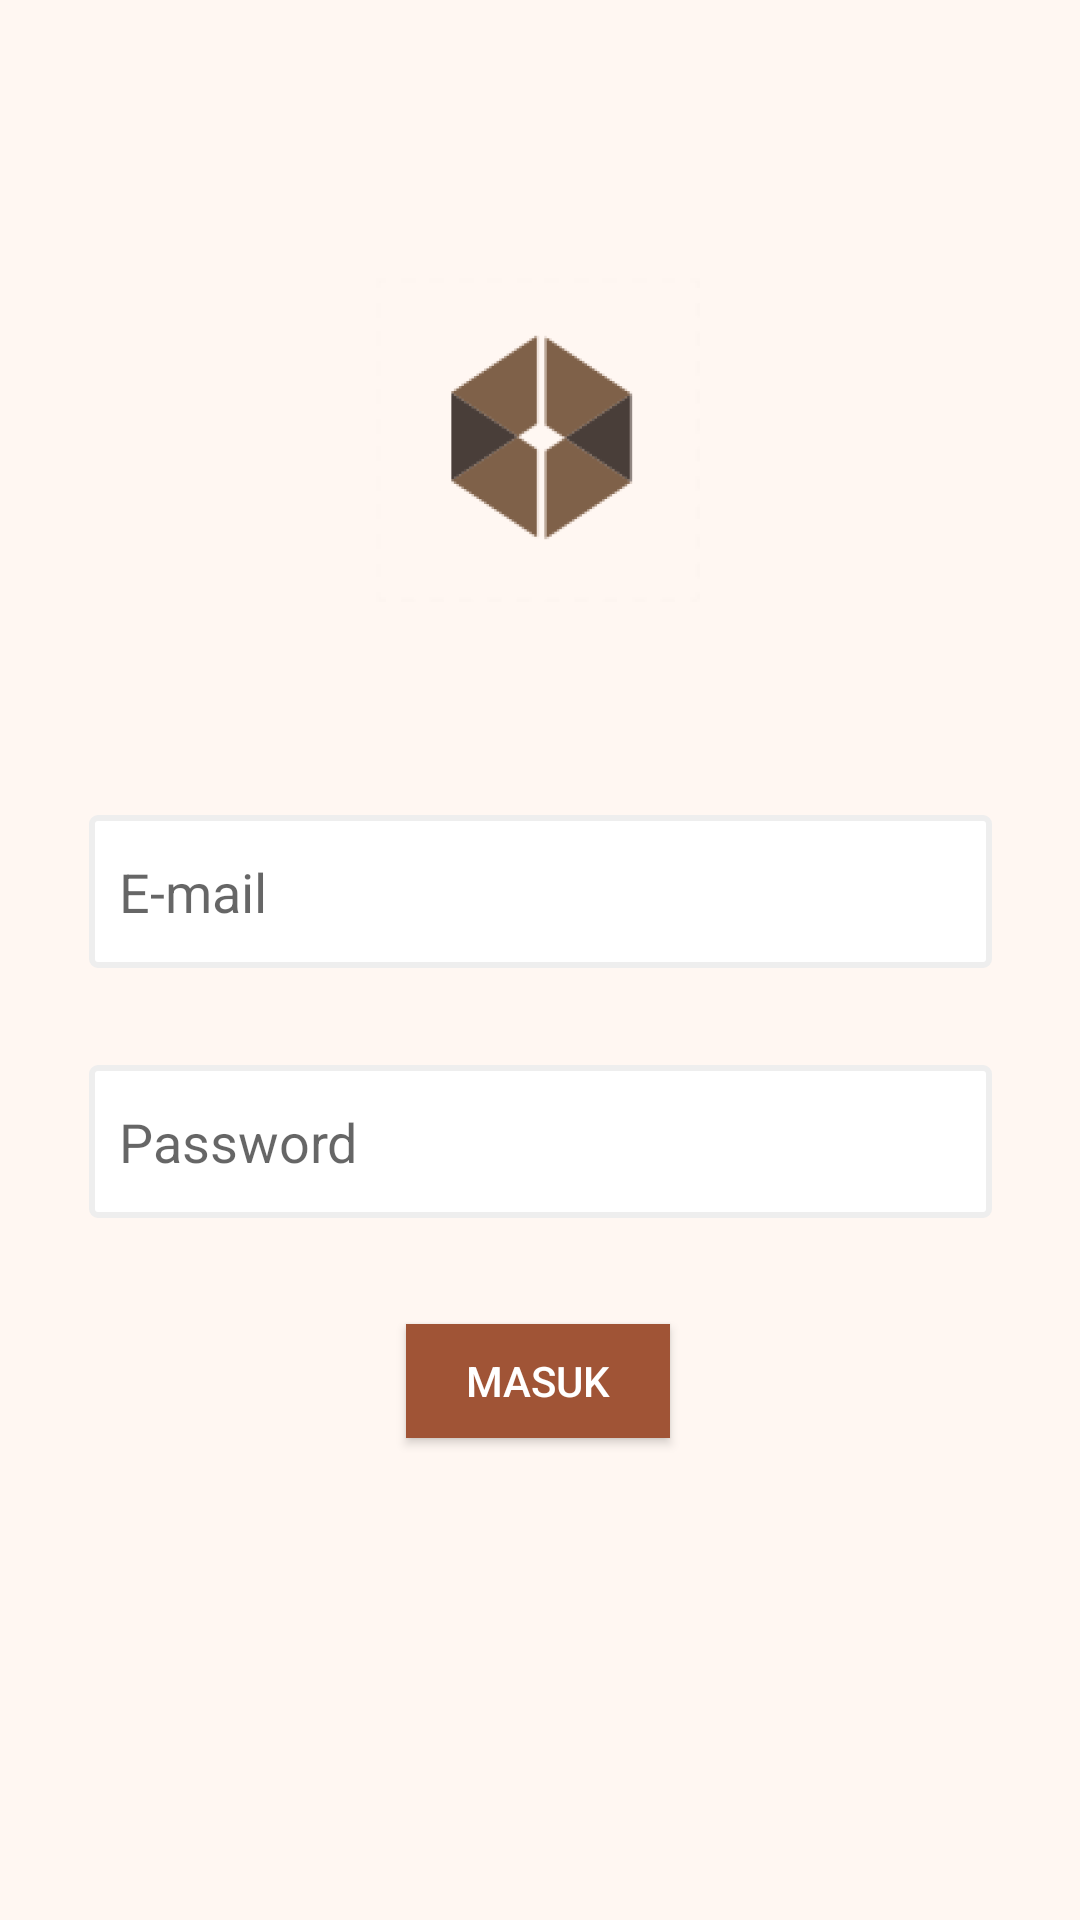

Android layout source for this screen:
<!-- AndroidManifest.xml: application theme Theme.NoteWarehouse -->
<!-- res/layout/activity_login.xml -->
<?xml version="1.0" encoding="utf-8"?>
<androidx.constraintlayout.widget.ConstraintLayout xmlns:android="http://schemas.android.com/apk/res/android"
    xmlns:app="http://schemas.android.com/apk/res-auto"
    xmlns:tools="http://schemas.android.com/tools"
    android:layout_width="match_parent"
    android:layout_height="match_parent"
    android:background="@color/background"
    tools:context=".LoginActivity">

    <EditText
        android:id="@+id/etLoginPassword"
        android:layout_width="301dp"
        android:layout_height="51dp"
        android:background="@drawable/rounded_edittext_focused"
        android:ems="10"
        android:hint="Password"
        android:inputType="textPassword"
        android:padding="10dp"
        app:layout_constraintBottom_toBottomOf="parent"
        app:layout_constraintEnd_toEndOf="parent"
        app:layout_constraintStart_toStartOf="parent"
        app:layout_constraintTop_toBottomOf="@+id/etLoginEmail"
        app:layout_constraintVertical_bias="0.122" />

    <ImageView
        android:id="@+id/logoLogin"
        android:layout_width="wrap_content"
        android:layout_height="wrap_content"
        app:layout_constraintBottom_toBottomOf="parent"
        app:layout_constraintEnd_toEndOf="parent"
        app:layout_constraintHorizontal_bias="0.498"
        app:layout_constraintStart_toStartOf="parent"
        app:layout_constraintTop_toTopOf="parent"
        app:layout_constraintVertical_bias="0.174"
        app:srcCompat="@mipmap/logopng_notewarehouse_foreground" />

    <EditText
        android:id="@+id/etLoginEmail"
        android:layout_width="301dp"
        android:layout_height="51dp"
        android:background="@drawable/rounded_edittext_focused"
        android:ems="10"
        android:hint="E-mail"
        android:inputType="textEmailAddress"
        android:padding="10dp"
        app:layout_constraintBottom_toBottomOf="parent"
        app:layout_constraintEnd_toEndOf="parent"
        app:layout_constraintStart_toStartOf="parent"
        app:layout_constraintTop_toBottomOf="@+id/logoLogin"
        app:layout_constraintVertical_bias="0.183" />

    <Button
        android:id="@+id/btnLoginSubmit"
        android:layout_width="88dp"
        android:layout_height="38dp"
        android:background="@color/coklat"
        android:text="MASUK"
        android:textColor="@color/white"
        app:backgroundTint="@color/coklat"
        app:layout_constraintBottom_toBottomOf="parent"
        app:layout_constraintEnd_toEndOf="parent"
        app:layout_constraintHorizontal_bias="0.498"
        app:layout_constraintStart_toStartOf="parent"
        app:layout_constraintTop_toBottomOf="@+id/etLoginPassword"
        app:layout_constraintVertical_bias="0.181" />
</androidx.constraintlayout.widget.ConstraintLayout>
<!-- resources referenced by this layout -->
<resources>
  <color name="background">#FFF7F2</color>
  <color name="coklat">#A05436</color>
  <color name="white">#FFFFFFFF</color>
  <!-- drawable rounded_edittext_focused (drawable) -->
  <?xml version="1.0" encoding="utf-8"?>
  <shape xmlns:android="http://schemas.android.com/apk/res/android"
      android:shape="rectangle" android:padding="10dp">
  
      <solid android:color="#FFFFFF"/>
      <stroke android:width="2dp" android:color="#EEEEEE" />
      <corners
          android:bottomRightRadius="2dp"
          android:bottomLeftRadius="2dp"
          android:topLeftRadius="2dp"
          android:topRightRadius="2dp" />
  </shape>
  <!-- mipmap logopng_notewarehouse_foreground: png bitmap (mipmap-hdpi, 5471 bytes) -->
  <style name="Theme.NoteWarehouse" parent="Theme.MaterialComponents.DayNight.DarkActionBar">
          
          <item name="colorPrimary">@color/purple_500</item>
          <item name="colorPrimaryVariant">@color/purple_700</item>
          <item name="colorOnPrimary">@color/white</item>
          
          <item name="colorSecondary">@color/teal_200</item>
          <item name="colorSecondaryVariant">@color/teal_700</item>
          <item name="colorOnSecondary">@color/black</item>
          
          <item name="android:statusBarColor" tools:targetApi="l">?attr/colorPrimaryVariant</item>
          
          <item name="windowActionBar">false</item>
          <item name="windowNoTitle">true</item>
      </style>
  <color name="purple_500">#FF6200EE</color>
  <color name="purple_700">#FF3700B3</color>
  <color name="teal_200">#FF03DAC5</color>
  <color name="teal_700">#FF018786</color>
  <color name="black">#FF000000</color>
</resources>
